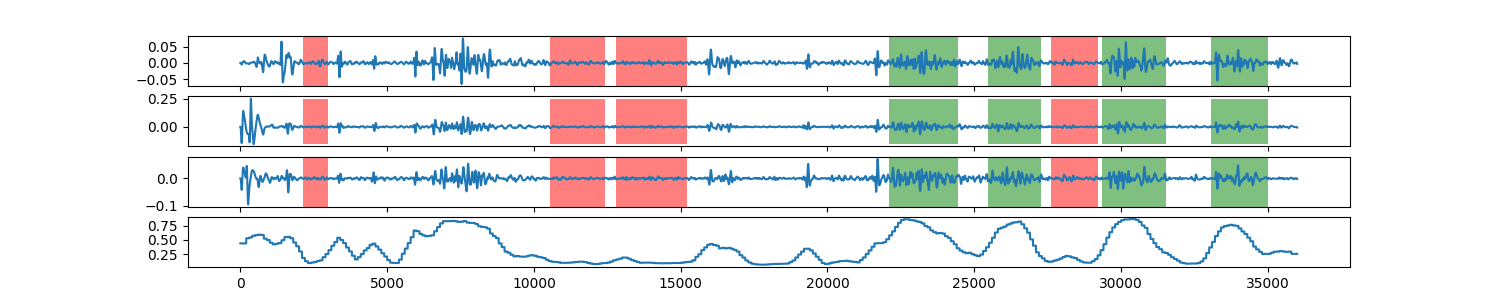

The file beside this chart, header and first rows:
0, 0.442040764072
1, 0.442
2, 0.442
3, 0.442
4, 0.442
5, 0.442
6, 0.442
7, 0.442
8, 0.442
9, 0.442
10, 0.442
11, 0.442
12, 0.442
13, 0.442
14, 0.442
15, 0.442
16, 0.442
17, 0.442
18, 0.442
19, 0.442
20, 0.442
21, 0.442
22, 0.442
23, 0.442
24, 0.442
25, 0.442
26, 0.442
27, 0.442
28, 0.442
29, 0.442
30, 0.442
31, 0.442
32, 0.442
33, 0.442
34, 0.442
35, 0.442
36, 0.442
37, 0.442
38, 0.442
39, 0.442
40, 0.442
41, 0.442
42, 0.442
43, 0.442
44, 0.442
45, 0.442
46, 0.442
47, 0.442
48, 0.442
49, 0.442
50, 0.442
51, 0.442
52, 0.442
53, 0.442
54, 0.442
55, 0.442
56, 0.442
57, 0.442
58, 0.442
59, 0.442
60, 0.442
... 35,939 more rows
